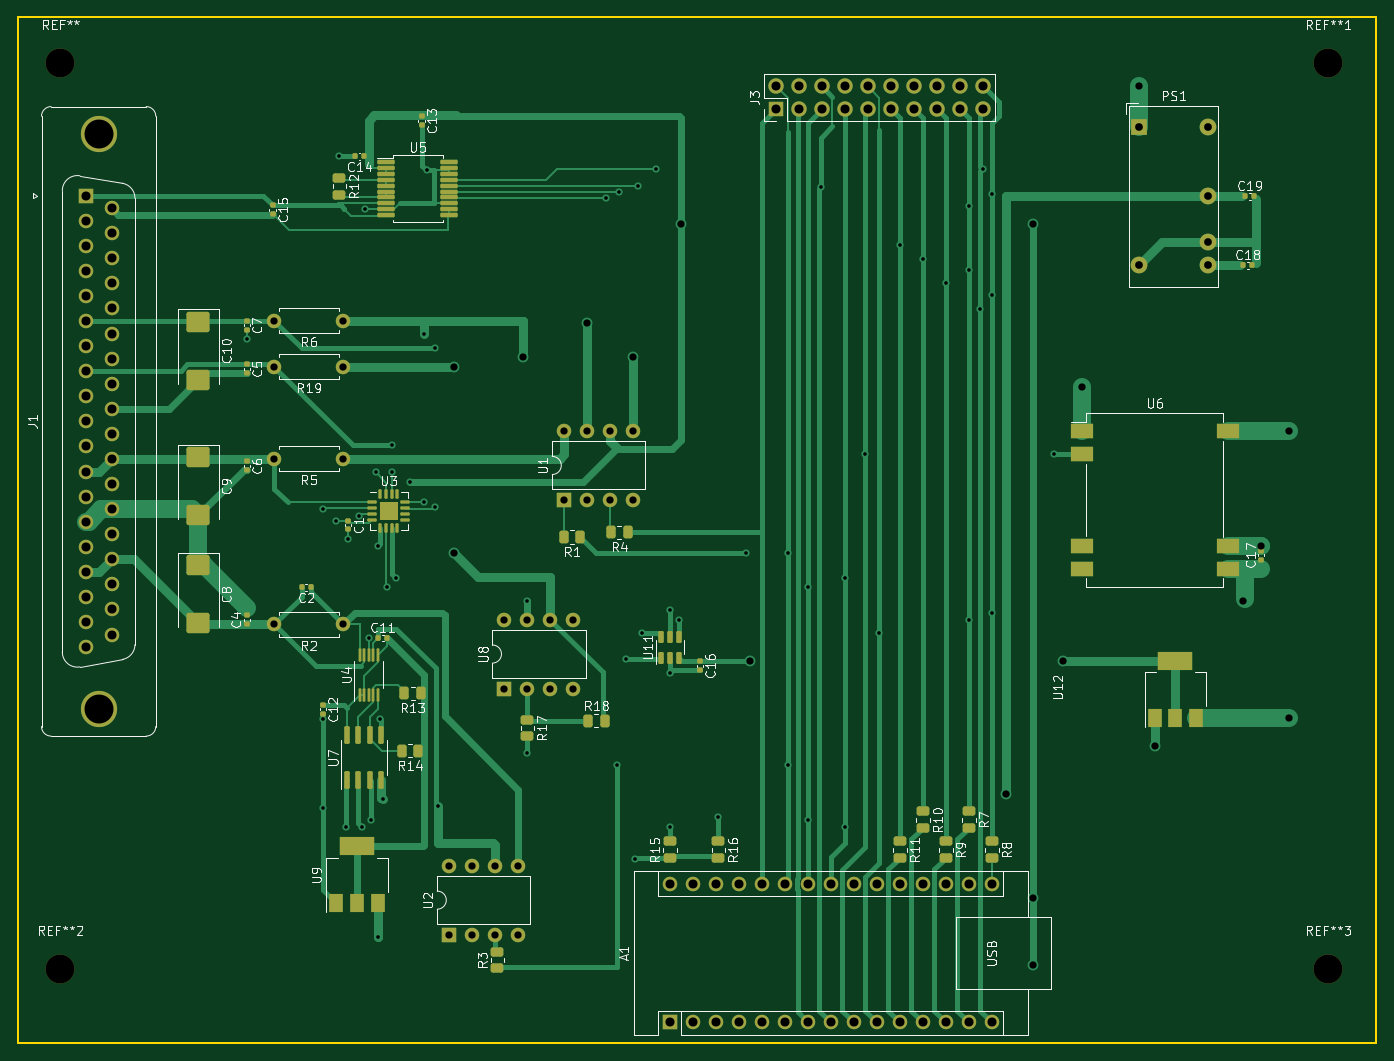
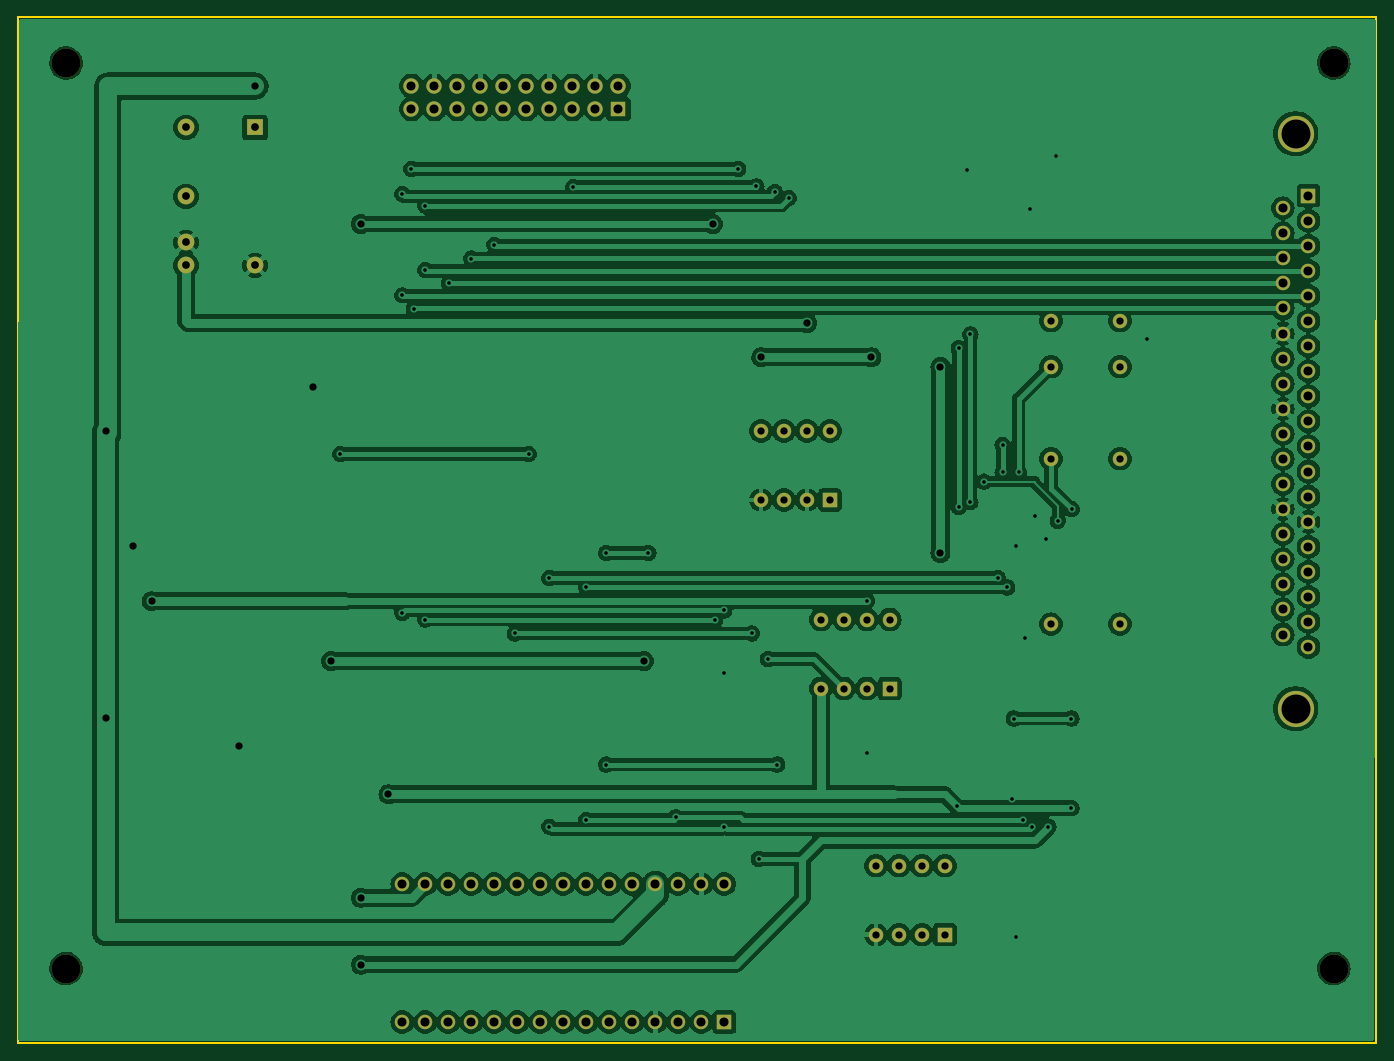
Circuit board: 11 layer files. Board 150.0 x 113.3 mm.
- bottom_copper: EGSE-B_Cu.gbr (266186 bytes)
- bottom_mask: EGSE-B_Mask.gbr (4339 bytes)
- paste: EGSE-B_Paste.gbr (447 bytes)
- bottom_silk: EGSE-B_Silkscreen.gbr (448 bytes)
- outline: EGSE-Edge_Cuts.gbr (601 bytes)
- top_copper: EGSE-F_Cu.gbr (45998 bytes)
- top_mask: EGSE-F_Mask.gbr (10999 bytes)
- paste: EGSE-F_Paste.gbr (7251 bytes)
- top_silk: EGSE-F_Silkscreen.gbr (91200 bytes)
- drill: EGSE-NPTH.drl (387 bytes)
- drill: EGSE-PTH.drl (3375 bytes)

=== bottom_copper: EGSE-B_Cu.gbr (266186 bytes, source omitted) ===
=== bottom_mask: EGSE-B_Mask.gbr ===
%TF.GenerationSoftware,KiCad,Pcbnew,7.0.5*%
%TF.CreationDate,2024-02-22T12:23:48+00:00*%
%TF.ProjectId,EGSE,45475345-2e6b-4696-9361-645f70636258,rev?*%
%TF.SameCoordinates,Original*%
%TF.FileFunction,Soldermask,Bot*%
%TF.FilePolarity,Negative*%
%FSLAX46Y46*%
G04 Gerber Fmt 4.6, Leading zero omitted, Abs format (unit mm)*
G04 Created by KiCad (PCBNEW 7.0.5) date 2024-02-22 12:23:48*
%MOMM*%
%LPD*%
G01*
G04 APERTURE LIST*
%ADD10C,3.200000*%
%ADD11R,1.700000X1.700000*%
%ADD12O,1.700000X1.700000*%
%ADD13O,1.600000X1.600000*%
%ADD14R,1.600000X1.600000*%
%ADD15C,4.000000*%
%ADD16C,1.600000*%
%ADD17R,1.850000X1.850000*%
%ADD18C,1.850000*%
G04 APERTURE END LIST*
D10*
%TO.C,REF\u002A\u002A3*%
X164130000Y-140386000D03*
%TD*%
%TO.C,REF\u002A\u002A2*%
X24130000Y-140386000D03*
%TD*%
%TO.C,REF\u002A\u002A1*%
X164130000Y-40386000D03*
%TD*%
%TO.C,REF\u002A\u002A*%
X24130000Y-40386000D03*
%TD*%
D11*
%TO.C,J3*%
X103124000Y-45466000D03*
D12*
X103124000Y-42926000D03*
X105664000Y-45466000D03*
X105664000Y-42926000D03*
X108204000Y-45466000D03*
X108204000Y-42926000D03*
X110744000Y-45466000D03*
X110744000Y-42926000D03*
X113284000Y-45466000D03*
X113284000Y-42926000D03*
X115824000Y-45466000D03*
X115824000Y-42926000D03*
X118364000Y-45466000D03*
X118364000Y-42926000D03*
X120904000Y-45466000D03*
X120904000Y-42926000D03*
X123444000Y-45466000D03*
X123444000Y-42926000D03*
X125984000Y-45466000D03*
X125984000Y-42926000D03*
%TD*%
D13*
%TO.C,A1*%
X91440000Y-131064000D03*
X93980000Y-131064000D03*
X96520000Y-131064000D03*
X99060000Y-131064000D03*
X101600000Y-131064000D03*
X104140000Y-131064000D03*
X106680000Y-131064000D03*
X109220000Y-131064000D03*
X111760000Y-131064000D03*
X114300000Y-131064000D03*
X116840000Y-131064000D03*
X119380000Y-131064000D03*
X121920000Y-131064000D03*
X124460000Y-131064000D03*
X127000000Y-131064000D03*
X127000000Y-146304000D03*
X124460000Y-146304000D03*
X121920000Y-146304000D03*
X119380000Y-146304000D03*
X116840000Y-146304000D03*
X114300000Y-146304000D03*
X111760000Y-146304000D03*
X109220000Y-146304000D03*
X106680000Y-146304000D03*
X104140000Y-146304000D03*
X101600000Y-146304000D03*
X99060000Y-146304000D03*
X96520000Y-146304000D03*
X93980000Y-146304000D03*
D14*
X91440000Y-146304000D03*
%TD*%
D15*
%TO.C,J1*%
X28344000Y-111707000D03*
X28344000Y-48207000D03*
D14*
X26924000Y-55027000D03*
D16*
X26924000Y-57797000D03*
X26924000Y-60567000D03*
X26924000Y-63337000D03*
X26924000Y-66107000D03*
X26924000Y-68877000D03*
X26924000Y-71647000D03*
X26924000Y-74417000D03*
X26924000Y-77187000D03*
X26924000Y-79957000D03*
X26924000Y-82727000D03*
X26924000Y-85497000D03*
X26924000Y-88267000D03*
X26924000Y-91037000D03*
X26924000Y-93807000D03*
X26924000Y-96577000D03*
X26924000Y-99347000D03*
X26924000Y-102117000D03*
X26924000Y-104887000D03*
X29764000Y-56412000D03*
X29764000Y-59182000D03*
X29764000Y-61952000D03*
X29764000Y-64722000D03*
X29764000Y-67492000D03*
X29764000Y-70262000D03*
X29764000Y-73032000D03*
X29764000Y-75802000D03*
X29764000Y-78572000D03*
X29764000Y-81342000D03*
X29764000Y-84112000D03*
X29764000Y-86882000D03*
X29764000Y-89652000D03*
X29764000Y-92422000D03*
X29764000Y-95192000D03*
X29764000Y-97962000D03*
X29764000Y-100732000D03*
X29764000Y-103502000D03*
%TD*%
D13*
%TO.C,U2*%
X67066000Y-129022000D03*
X69606000Y-129022000D03*
X72146000Y-129022000D03*
X74686000Y-129022000D03*
X74686000Y-136642000D03*
X72146000Y-136642000D03*
X69606000Y-136642000D03*
D14*
X67066000Y-136642000D03*
%TD*%
%TO.C,U1*%
X79766000Y-88636000D03*
D13*
X82306000Y-88636000D03*
X84846000Y-88636000D03*
X87386000Y-88636000D03*
X87386000Y-81016000D03*
X84846000Y-81016000D03*
X82306000Y-81016000D03*
X79766000Y-81016000D03*
%TD*%
D16*
%TO.C,R19*%
X55372000Y-73914000D03*
D13*
X47752000Y-73914000D03*
%TD*%
%TO.C,R2*%
X47752000Y-102362000D03*
D16*
X55372000Y-102362000D03*
%TD*%
D17*
%TO.C,PS1*%
X143256000Y-47498000D03*
D18*
X143256000Y-62738000D03*
X150876000Y-47498000D03*
X150876000Y-55118000D03*
X150876000Y-60198000D03*
X150876000Y-62738000D03*
%TD*%
D14*
%TO.C,U8*%
X73162000Y-109464000D03*
D13*
X75702000Y-109464000D03*
X78242000Y-109464000D03*
X80782000Y-109464000D03*
X80782000Y-101844000D03*
X78242000Y-101844000D03*
X75702000Y-101844000D03*
X73162000Y-101844000D03*
%TD*%
D16*
%TO.C,R5*%
X55372000Y-84074000D03*
D13*
X47752000Y-84074000D03*
%TD*%
D16*
%TO.C,R6*%
X55372000Y-68834000D03*
D13*
X47752000Y-68834000D03*
%TD*%
M02*

=== paste: EGSE-B_Paste.gbr ===
%TF.GenerationSoftware,KiCad,Pcbnew,7.0.5*%
%TF.CreationDate,2024-02-22T12:23:48+00:00*%
%TF.ProjectId,EGSE,45475345-2e6b-4696-9361-645f70636258,rev?*%
%TF.SameCoordinates,Original*%
%TF.FileFunction,Paste,Bot*%
%TF.FilePolarity,Positive*%
%FSLAX46Y46*%
G04 Gerber Fmt 4.6, Leading zero omitted, Abs format (unit mm)*
G04 Created by KiCad (PCBNEW 7.0.5) date 2024-02-22 12:23:48*
%MOMM*%
%LPD*%
G01*
G04 APERTURE LIST*
G04 APERTURE END LIST*
M02*

=== bottom_silk: EGSE-B_Silkscreen.gbr ===
%TF.GenerationSoftware,KiCad,Pcbnew,7.0.5*%
%TF.CreationDate,2024-02-22T12:23:48+00:00*%
%TF.ProjectId,EGSE,45475345-2e6b-4696-9361-645f70636258,rev?*%
%TF.SameCoordinates,Original*%
%TF.FileFunction,Legend,Bot*%
%TF.FilePolarity,Positive*%
%FSLAX46Y46*%
G04 Gerber Fmt 4.6, Leading zero omitted, Abs format (unit mm)*
G04 Created by KiCad (PCBNEW 7.0.5) date 2024-02-22 12:23:48*
%MOMM*%
%LPD*%
G01*
G04 APERTURE LIST*
G04 APERTURE END LIST*
M02*

=== outline: EGSE-Edge_Cuts.gbr ===
%TF.GenerationSoftware,KiCad,Pcbnew,7.0.5*%
%TF.CreationDate,2024-02-22T12:23:48+00:00*%
%TF.ProjectId,EGSE,45475345-2e6b-4696-9361-645f70636258,rev?*%
%TF.SameCoordinates,Original*%
%TF.FileFunction,Profile,NP*%
%FSLAX46Y46*%
G04 Gerber Fmt 4.6, Leading zero omitted, Abs format (unit mm)*
G04 Created by KiCad (PCBNEW 7.0.5) date 2024-02-22 12:23:48*
%MOMM*%
%LPD*%
G01*
G04 APERTURE LIST*
%TA.AperFunction,Profile*%
%ADD10C,0.200000*%
%TD*%
G04 APERTURE END LIST*
D10*
X19454500Y-35306000D02*
X169418000Y-35306000D01*
X169418000Y-148590000D01*
X19454500Y-148590000D01*
X19454500Y-35306000D01*
M02*

=== top_copper: EGSE-F_Cu.gbr (45998 bytes, source omitted) ===
=== top_mask: EGSE-F_Mask.gbr (10999 bytes, source omitted) ===
=== paste: EGSE-F_Paste.gbr (7251 bytes, source omitted) ===
=== top_silk: EGSE-F_Silkscreen.gbr (91200 bytes, source omitted) ===
=== drill: EGSE-NPTH.drl ===
M48
; DRILL file {KiCad 7.0.5} date Thu Feb 22 12:23:59 2024
; FORMAT={-:-/ absolute / inch / decimal}
; #@! TF.CreationDate,2024-02-22T12:23:59+00:00
; #@! TF.GenerationSoftware,Kicad,Pcbnew,7.0.5
; #@! TF.FileFunction,NonPlated,1,2,NPTH
FMAT,2
INCH
; #@! TA.AperFunction,NonPlated,NPTH,ComponentDrill
T1C0.1260
%
G90
G05
T1
X0.95Y-1.59
X0.95Y-5.527
X6.4618Y-1.59
X6.4618Y-5.527
T0
M30

=== drill: EGSE-PTH.drl ===
M48
; DRILL file {KiCad 7.0.5} date Thu Feb 22 12:23:59 2024
; FORMAT={-:-/ absolute / inch / decimal}
; #@! TF.CreationDate,2024-02-22T12:23:59+00:00
; #@! TF.GenerationSoftware,Kicad,Pcbnew,7.0.5
; #@! TF.FileFunction,Plated,1,2,PTH
FMAT,2
INCH
; #@! TA.AperFunction,Plated,PTH,ViaDrill
T1C0.0157
; #@! TA.AperFunction,Plated,PTH,ViaDrill
T2C0.0315
; #@! TA.AperFunction,Plated,PTH,ComponentDrill
T3C0.0315
; #@! TA.AperFunction,Plated,PTH,ComponentDrill
T4C0.0335
; #@! TA.AperFunction,Plated,PTH,ComponentDrill
T5C0.0394
; #@! TA.AperFunction,Plated,PTH,ComponentDrill
T6C0.1260
%
G90
G05
T1
X1.76Y-2.79
X2.09Y-3.53
X2.0906Y-4.44
X2.0906Y-4.83
X2.15Y-3.58
X2.1589Y-1.996
X2.1906Y-4.91
X2.2Y-3.66
X2.25Y-3.56
X2.2606Y-4.91
X2.2727Y-2.226
X2.2906Y-4.09
X2.3006Y-4.88
X2.32Y-3.37
X2.33Y-3.69
X2.3306Y-5.39
X2.3406Y-4.44
X2.3506Y-4.79
X2.37Y-3.87
X2.39Y-3.25
X2.39Y-3.37
X2.41Y-3.83
X2.47Y-3.41
X2.53Y-2.77
X2.53Y-3.5
X2.5427Y-2.056
X2.58Y-2.83
X2.58Y-3.52
X2.59Y-4.82
X2.98Y-3.93
X2.98Y-4.59
X3.32Y-2.1773
X3.37Y-4.64
X3.38Y-2.1518
X3.41Y-4.18
X3.45Y-5.05
X3.46Y-2.1262
X3.48Y-4.07
X3.54Y-2.05
X3.6Y-3.97
X3.6Y-4.24
X3.6Y-4.91
X3.64Y-4.01
X3.81Y-4.87
X3.93Y-3.72
X4.1137Y-3.72
X4.1137Y-4.64
X4.2Y-3.87
X4.2Y-4.88
X4.2557Y-2.13
X4.36Y-3.83
X4.36Y-4.91
X4.45Y-3.29
X4.51Y-4.07
X4.6Y-2.38
X4.7Y-2.44
X4.7981Y-2.5481
X4.9Y-2.21
X4.9Y-2.49
X4.9Y-4.01
X4.95Y-2.66
X4.96Y-2.05
X5.0Y-2.16
X5.0Y-2.6
X5.0Y-3.98
X5.27Y-3.29
T2
X2.66Y-2.91
X2.66Y-3.72
X2.96Y-2.87
X3.24Y-2.72
X3.44Y-2.87
X3.65Y-2.29
X3.95Y-4.19
X5.06Y-4.77
X5.18Y-2.29
X5.18Y-5.2191
X5.18Y-5.51
X5.31Y-4.19
X5.39Y-3.0
X5.64Y-1.69
X5.708Y-4.558
X6.09Y-3.93
X6.17Y-3.6906
X6.29Y-3.19
X6.29Y-4.438
T3
X1.88Y-2.71
X1.88Y-2.91
X1.88Y-3.31
X1.88Y-4.03
X2.18Y-2.71
X2.18Y-2.91
X2.18Y-3.31
X2.18Y-4.03
X2.6404Y-5.0796
X2.6404Y-5.3796
X2.7404Y-5.0796
X2.7404Y-5.3796
X2.8404Y-5.0796
X2.8404Y-5.3796
X2.8804Y-4.0096
X2.8804Y-4.3096
X2.9404Y-5.0796
X2.9404Y-5.3796
X2.9804Y-4.0096
X2.9804Y-4.3096
X3.0804Y-4.0096
X3.0804Y-4.3096
X3.1404Y-3.1896
X3.1404Y-3.4896
X3.1804Y-4.0096
X3.1804Y-4.3096
X3.2404Y-3.1896
X3.2404Y-3.4896
X3.3404Y-3.1896
X3.3404Y-3.4896
X3.4404Y-3.1896
X3.4404Y-3.4896
T4
X5.64Y-1.87
X5.64Y-2.47
X5.94Y-1.87
X5.94Y-2.17
X5.94Y-2.37
X5.94Y-2.47
T5
X1.06Y-2.1664
X1.06Y-2.2755
X1.06Y-2.3845
X1.06Y-2.4936
X1.06Y-2.6026
X1.06Y-2.7117
X1.06Y-2.8207
X1.06Y-2.9298
X1.06Y-3.0389
X1.06Y-3.1479
X1.06Y-3.257
X1.06Y-3.366
X1.06Y-3.4751
X1.06Y-3.5841
X1.06Y-3.6932
X1.06Y-3.8022
X1.06Y-3.9113
X1.06Y-4.0204
X1.06Y-4.1294
X1.1718Y-2.2209
X1.1718Y-2.33
X1.1718Y-2.4391
X1.1718Y-2.5481
X1.1718Y-2.6572
X1.1718Y-2.7662
X1.1718Y-2.8753
X1.1718Y-2.9843
X1.1718Y-3.0934
X1.1718Y-3.2024
X1.1718Y-3.3115
X1.1718Y-3.4206
X1.1718Y-3.5296
X1.1718Y-3.6387
X1.1718Y-3.7477
X1.1718Y-3.8568
X1.1718Y-3.9658
X1.1718Y-4.0749
X3.6Y-5.16
X3.6Y-5.76
X3.7Y-5.16
X3.7Y-5.76
X3.8Y-5.16
X3.8Y-5.76
X3.9Y-5.16
X3.9Y-5.76
X4.0Y-5.16
X4.0Y-5.76
X4.06Y-1.69
X4.06Y-1.79
X4.1Y-5.16
X4.1Y-5.76
X4.16Y-1.69
X4.16Y-1.79
X4.2Y-5.16
X4.2Y-5.76
X4.26Y-1.69
X4.26Y-1.79
X4.3Y-5.16
X4.3Y-5.76
X4.36Y-1.69
X4.36Y-1.79
X4.4Y-5.16
X4.4Y-5.76
X4.46Y-1.69
X4.46Y-1.79
X4.5Y-5.16
X4.5Y-5.76
X4.56Y-1.69
X4.56Y-1.79
X4.6Y-5.16
X4.6Y-5.76
X4.66Y-1.69
X4.66Y-1.79
X4.7Y-5.16
X4.7Y-5.76
X4.76Y-1.69
X4.76Y-1.79
X4.8Y-5.16
X4.8Y-5.76
X4.86Y-1.69
X4.86Y-1.79
X4.9Y-5.16
X4.9Y-5.76
X4.96Y-1.69
X4.96Y-1.79
X5.0Y-5.16
X5.0Y-5.76
T6
X1.1159Y-1.8979
X1.1159Y-4.3979
T0
M30
